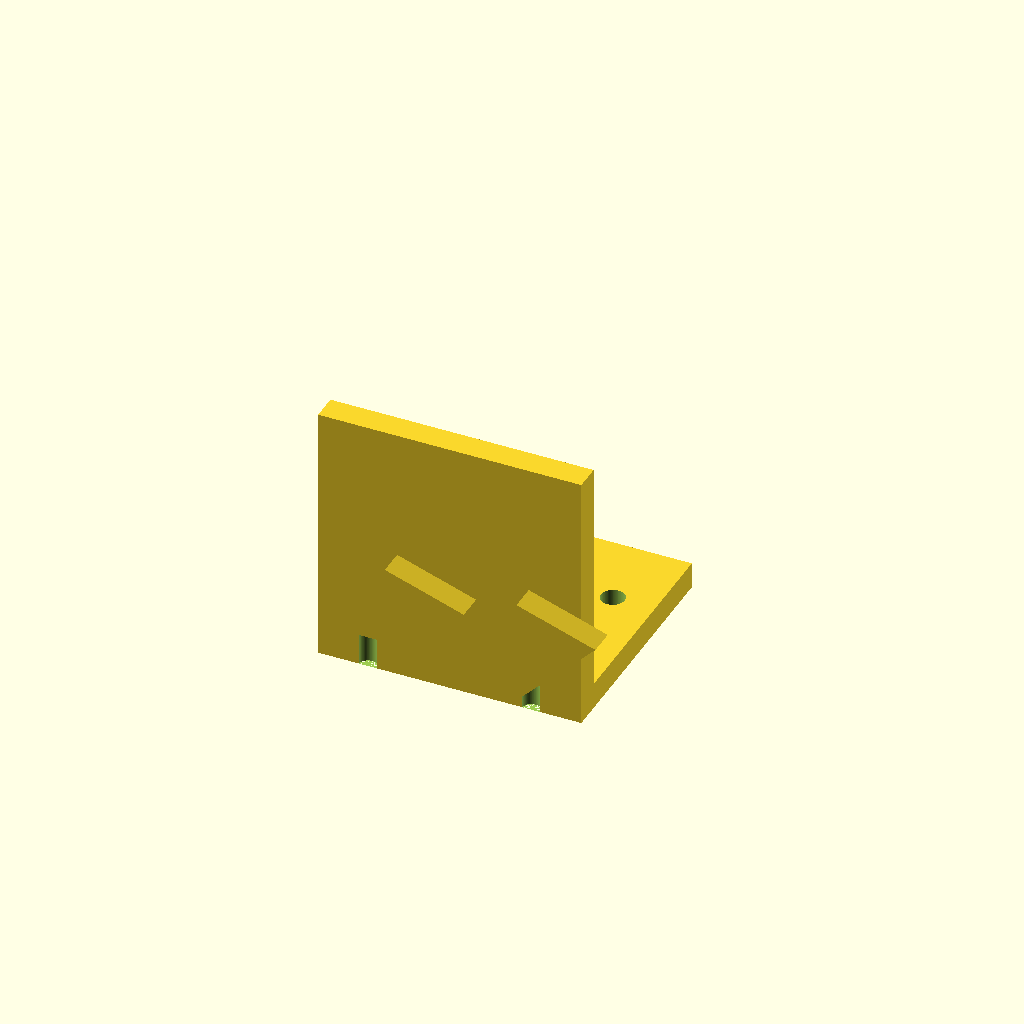
Cell 1 — every parameter at its default value.
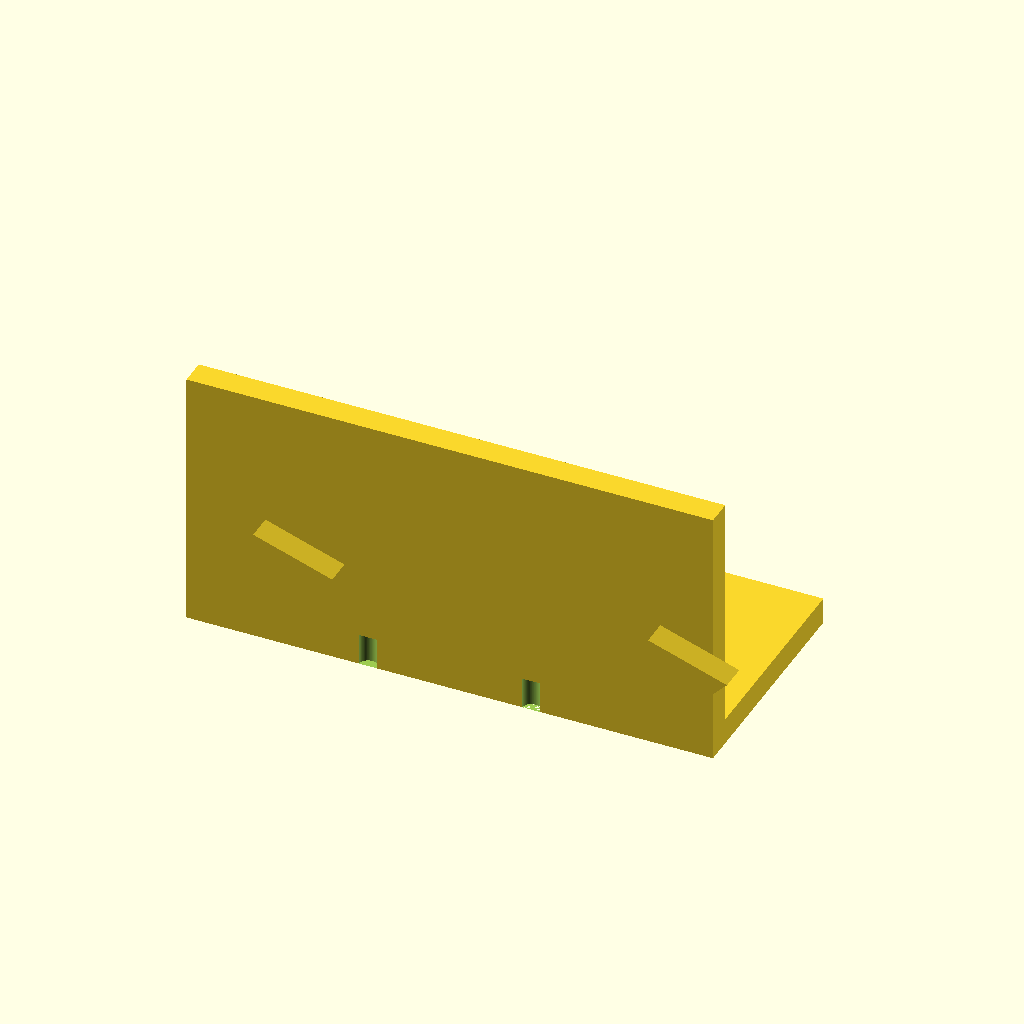
Cell 2: plate_x = 50 (everything else at default).
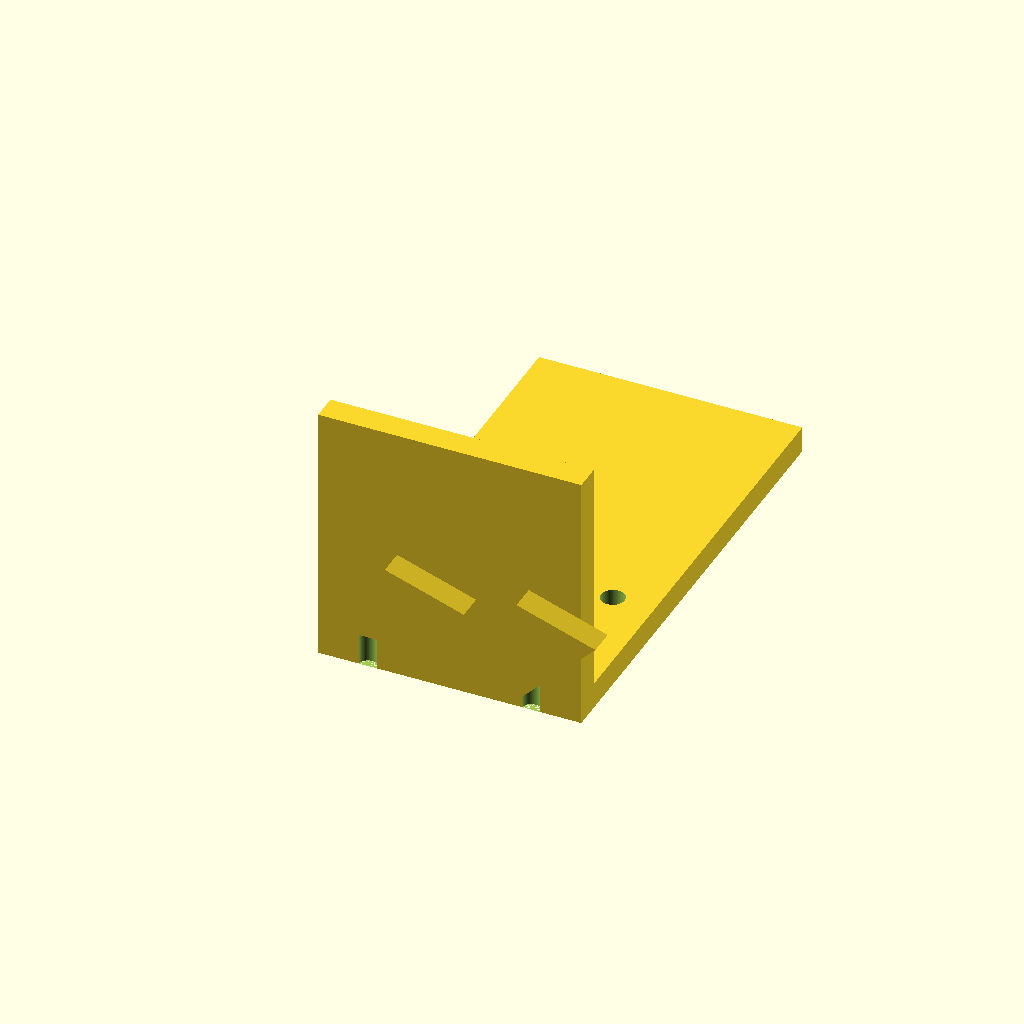
Cell 3 — plate_y set to 90, the other parameters unchanged.
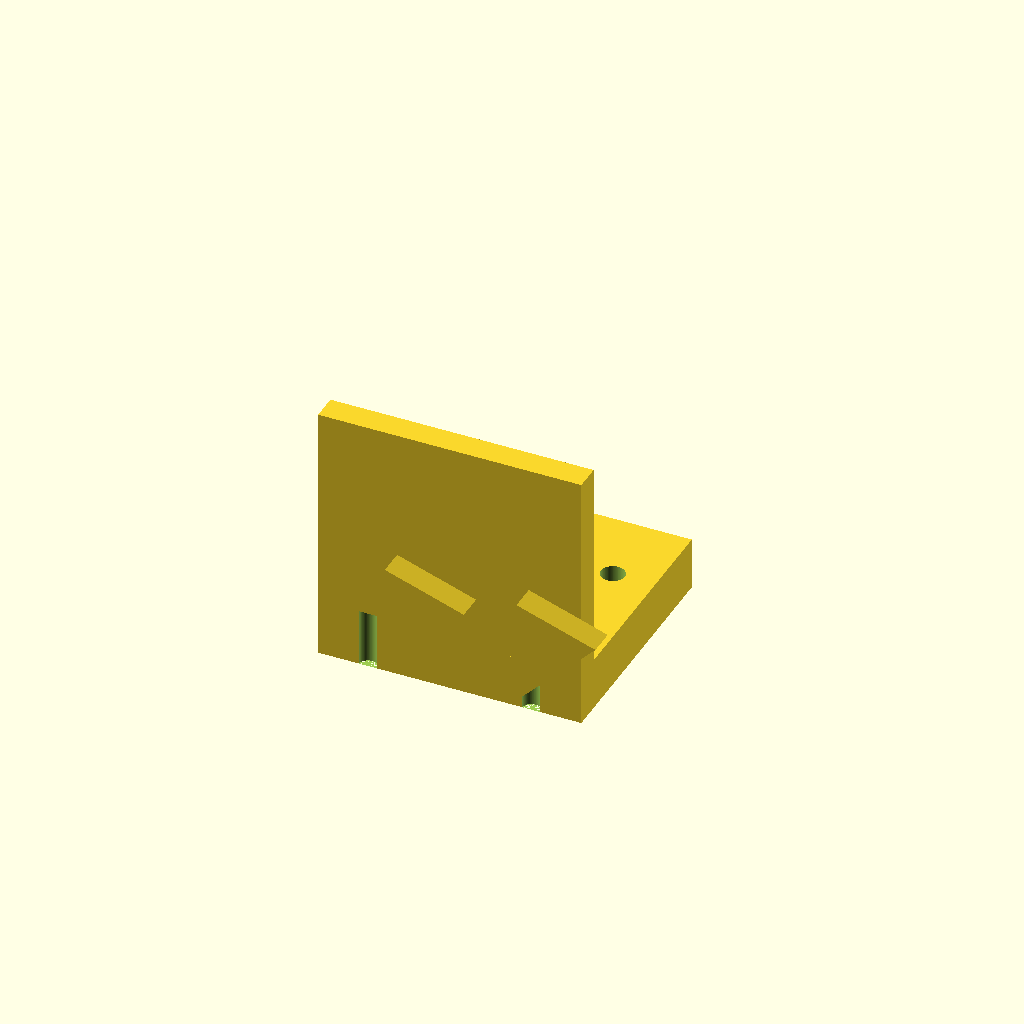
Cell 4: plate_t = 10 (everything else at default).
One fixed orthographic camera (rotation 55°, 0°, 25°; colour scheme Cornfield) for every cell.
The OpenSCAD source (bench/results/gpu-v8-g6/code/scadcoder-v8/nema17_motor_bracket_s7_a2.scad):
// L-shaped mounting bracket for a NEMA 17 stepper motor (e.g. syringe pump)
// Print orientation: base plate on the bed, motor plate building upward (+Z)

// ---------------- Parameters ----------------
plate_x      = 25;    // base plate half-length in X (mm)
plate_y      = 45;    // base plate length in Y (mm)
plate_t      = 5;     // base plate thickness in Z (mm)

hole_m4_x    = 17;    // M4 through-hole offset from centre in X (mm)
hole_m4_y    = 30;    // M4 through-hole Y position (mm)
hole_m4_d    = 4.5;   // M4 through-hole diameter (mm)

motor_hole_d = 23;    // motor centring boss hole diameter (mm)
motor_hole_x = 0;     // motor hole centre X (mm)
motor_hole_z = 28;    // motor hole centre Z (mm)

screw_d      = 3.4;   // M3 screw hole diameter (mm)
screw_pitch  = 31;    // square pattern pitch for screw holes (mm)

gusset_t     = 5;     // gusset thickness in X (mm)
gusset_leg   = 20;    // gusset leg length along +Y and +Z (mm)

eps          = 0.5;   // cutter overshoot past faces (mm)
$fn          = 96;    // curve resolution

// ---------------- Model ----------------
difference() {
    union() {
        // Base plate
        translate([-plate_x, 0, 0])
            cube([plate_x * 2, plate_y, plate_t]);

        // Vertical motor plate
        translate([-plate_x, 0, 0])
            cube([plate_x * 2, 5, 50]);

        // Gussets: right triangles in YZ, flush with left and right edges
        for (sx = [-1, 1])
            translate([sx > 0 ? plate_x - gusset_t : -plate_x, 0, 0])
                rotate([90, 0, 0])
                    linear_extrude(height = gusset_t)
                        polygon(points = [
                            [5 - sx * 10, 5],              // right-angle corner
                            [5 - sx * 10, 5 + gusset_leg], // along +Y
                            [20 - sx * 10, 20]             // along +Z
                        ]);
    }

    // Base plate through-holes
    for (x = [-hole_m4_x, hole_m4_x])
        translate([x, hole_m4_y, -eps])
            cylinder(d = hole_m4_d, h = plate_t + 2 * eps);

    // Motor boss hole
    translate([motor_hole_x, plate_y / 2, motor_hole_z])
        cylinder(d = motor_hole_d, h = plate_t + 2 * eps);

    // Screw holes on square pattern centred on boss hole
    for (a = [0, 90, 180, 270])
        rotate([0, 0, a])
            translate([0, -screw_pitch / 2, 0])
                cylinder(d = screw_d, h = plate_t + 2 * eps);
}
Customizer parameters (derived from the source; name, type, default, range or options):
plate_x: number, default 25
plate_y: number, default 45
plate_t: number, default 5
hole_m4_x: number, default 17
hole_m4_y: number, default 30
hole_m4_d: number, default 4.5
motor_hole_d: number, default 23
motor_hole_x: number, default 0
motor_hole_z: number, default 28
screw_d: number, default 3.4
screw_pitch: number, default 31
gusset_t: number, default 5
gusset_leg: number, default 20
eps: number, default 0.5
